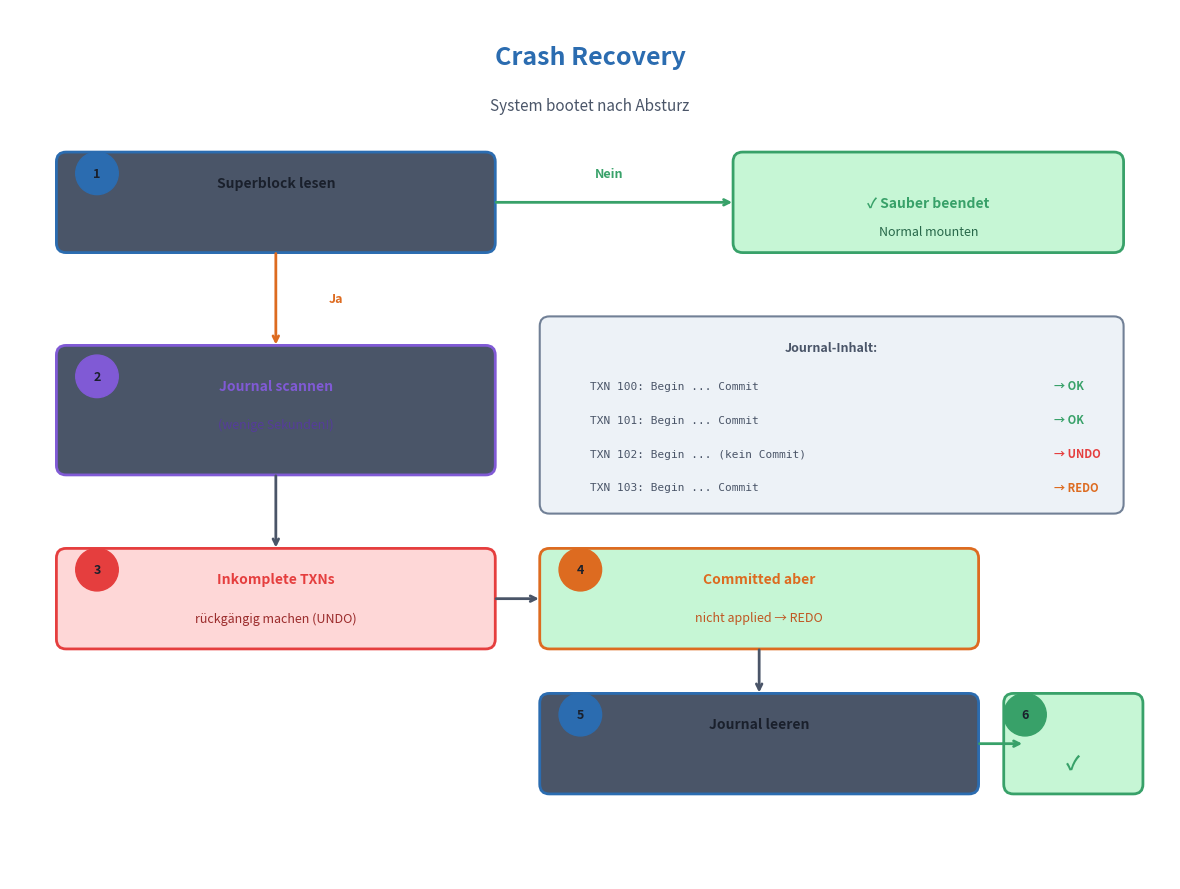

Write Python code to recreate this figure. (Note: this script raises an exception after producing the figure.)
#!/usr/bin/env python3
"""
Creates a crash recovery flowchart diagram for 04-Journaling.md
"""

import matplotlib.pyplot as plt
import matplotlib.patches as mpatches
from matplotlib.patches import FancyBboxPatch, FancyArrowPatch, Rectangle, Circle
import numpy as np

# Set up the figure with dark theme
fig, ax = plt.subplots(1, 1, figsize=(12, 9))

# Theme-agnostic colors (work on dark and light backgrounds)
# Using colors with good contrast in both modes
text_color = '#4A5568'       # Medium gray for text (works on both)
title_color = '#2B6CB0'      # Medium blue for titles
border_color = '#718096'     # Gray for borders
highlight_bg = '#E2E8F0'     # Light gray with some opacity for boxes
journal_color = '#805AD5'    # Purple for journal
disk_color = '#3182CE'       # Blue for disk
metadata_color = '#DD6B20'   # Orange for metadata  
data_color = '#38A169'       # Green for data
success_color = '#38A169'    # Green for success
warning_color = '#DD6B20'    # Orange for warnings
danger_color = '#E53E3E'     # Red for danger
old_color = '#E53E3E'        # Red for old data
new_color = '#38A169'        # Green for new data
pointer_color = '#805AD5'    # Purple for pointer
fs_color = '#3182CE'         # Blue for filesystem
commit_color = '#38A169'     # Green for commit
desc_color = '#DD6B20'       # Orange for descriptor

fig.patch.set_facecolor('none')
ax.set_facecolor('none')
ax.set_xlim(0, 12)
ax.set_ylim(0, 9)
ax.set_aspect('equal')
ax.axis('off')

# Title
ax.text(6, 8.5, 'Crash Recovery', 
        fontsize=18, fontweight='bold', color=title_color,
        ha='center', va='center')

ax.text(6, 8.0, 'System bootet nach Absturz', 
        fontsize=11, color=text_color, ha='center', va='center', style='italic')

# ===== Step 1: Read Superblock =====
step1_box = FancyBboxPatch((0.5, 6.5), 4.5, 1.0,
                            boxstyle="round,pad=0.02,rounding_size=0.1",
                            facecolor='#4A5568', edgecolor=title_color,
                            linewidth=2)
ax.add_patch(step1_box)
step1_circle = plt.Circle((0.9, 7.3), 0.22, color=title_color, fill=True)
ax.add_patch(step1_circle)
ax.text(0.9, 7.3, '1', fontsize=9, fontweight='bold', color='#1A202C',
        ha='center', va='center')
ax.text(2.75, 7.2, 'Superblock lesen', fontsize=10, fontweight='bold',
        color='#1A202C', ha='center', va='center')
ax.text(2.75, 6.8, '"Dirty" Flag gesetzt?', fontsize=9, color=text_color,
        ha='center', va='center')

# Decision arrows from step 1
# No branch (clean)
ax.annotate('', xy=(7.5, 7.0), xytext=(5.0, 7.0),
            arrowprops=dict(arrowstyle='->', color=success_color, lw=2))
ax.text(6.2, 7.3, 'Nein', fontsize=9, color=success_color,
        ha='center', va='center', fontweight='bold')

# Clean shutdown box
clean_box = FancyBboxPatch((7.5, 6.5), 4.0, 1.0,
                            boxstyle="round,pad=0.02,rounding_size=0.1",
                            facecolor='#C6F6D5', edgecolor=success_color,
                            linewidth=2)
ax.add_patch(clean_box)
ax.text(9.5, 7.0, '✓ Sauber beendet', fontsize=10, fontweight='bold',
        color=success_color, ha='center', va='center')
ax.text(9.5, 6.7, 'Normal mounten', fontsize=9, color='#276749',
        ha='center', va='center')

# Yes branch (crash detected)
ax.annotate('', xy=(2.75, 5.5), xytext=(2.75, 6.5),
            arrowprops=dict(arrowstyle='->', color=warning_color, lw=2))
ax.text(3.3, 6.0, 'Ja', fontsize=9, color=warning_color,
        ha='left', va='center', fontweight='bold')

# ===== Step 2: Scan Journal =====
step2_box = FancyBboxPatch((0.5, 4.2), 4.5, 1.3,
                            boxstyle="round,pad=0.02,rounding_size=0.1",
                            facecolor='#4A5568', edgecolor=journal_color,
                            linewidth=2)
ax.add_patch(step2_box)
step2_circle = plt.Circle((0.9, 5.2), 0.22, color=journal_color, fill=True)
ax.add_patch(step2_circle)
ax.text(0.9, 5.2, '2', fontsize=9, fontweight='bold', color='#1A202C',
        ha='center', va='center')
ax.text(2.75, 5.1, 'Journal scannen', fontsize=10, fontweight='bold',
        color=journal_color, ha='center', va='center')
ax.text(2.75, 4.7, '(wenige Sekunden!)', fontsize=9, color='#553C9A',
        ha='center', va='center')
ax.text(2.75, 4.4, 'Crash erkannt → Journal prüfen', fontsize=8, color=text_color,
        ha='center', va='center')

# Journal scan results box
journal_scan_box = FancyBboxPatch((5.5, 3.8), 6.0, 2.0,
                                   boxstyle="round,pad=0.02,rounding_size=0.1",
                                   facecolor='#EDF2F7', edgecolor=border_color,
                                   linewidth=1.5)
ax.add_patch(journal_scan_box)

# Journal entries
ax.text(8.5, 5.5, 'Journal-Inhalt:', fontsize=9, fontweight='bold',
        color=text_color, ha='center', va='center')

entries = [
    ('TXN 100: Begin ... Commit', success_color, '→ OK'),
    ('TXN 101: Begin ... Commit', success_color, '→ OK'),
    ('TXN 102: Begin ... (kein Commit)', danger_color, '→ UNDO'),
    ('TXN 103: Begin ... Commit', warning_color, '→ REDO'),
]
y_pos = 5.1
for entry, color, action in entries:
    ax.text(6.0, y_pos, entry, fontsize=8, color=text_color,
            ha='left', va='center', family='monospace')
    ax.text(10.8, y_pos, action, fontsize=8, color=color,
            ha='left', va='center', fontweight='bold')
    y_pos -= 0.35

# Arrow to step 3
ax.annotate('', xy=(2.75, 3.4), xytext=(2.75, 4.2),
            arrowprops=dict(arrowstyle='->', color=text_color, lw=2))

# ===== Step 3: Undo incomplete =====
step3_box = FancyBboxPatch((0.5, 2.4), 4.5, 1.0,
                            boxstyle="round,pad=0.02,rounding_size=0.1",
                            facecolor='#FED7D7', edgecolor=danger_color,
                            linewidth=2)
ax.add_patch(step3_box)
step3_circle = plt.Circle((0.9, 3.2), 0.22, color=danger_color, fill=True)
ax.add_patch(step3_circle)
ax.text(0.9, 3.2, '3', fontsize=9, fontweight='bold', color='#1A202C',
        ha='center', va='center')
ax.text(2.75, 3.1, 'Inkomplete TXNs', fontsize=10, fontweight='bold',
        color=danger_color, ha='center', va='center')
ax.text(2.75, 2.7, 'rückgängig machen (UNDO)', fontsize=9, color='#9B2C2C',
        ha='center', va='center')

# Arrow to step 4
ax.annotate('', xy=(5.5, 2.9), xytext=(5.0, 2.9),
            arrowprops=dict(arrowstyle='->', color=text_color, lw=2))

# ===== Step 4: Redo committed =====
step4_box = FancyBboxPatch((5.5, 2.4), 4.5, 1.0,
                            boxstyle="round,pad=0.02,rounding_size=0.1",
                            facecolor='#C6F6D5', edgecolor=warning_color,
                            linewidth=2)
ax.add_patch(step4_box)
step4_circle = plt.Circle((5.9, 3.2), 0.22, color=warning_color, fill=True)
ax.add_patch(step4_circle)
ax.text(5.9, 3.2, '4', fontsize=9, fontweight='bold', color='#1A202C',
        ha='center', va='center')
ax.text(7.75, 3.1, 'Committed aber', fontsize=10, fontweight='bold',
        color=warning_color, ha='center', va='center')
ax.text(7.75, 2.7, 'nicht applied → REDO', fontsize=9, color='#C05621',
        ha='center', va='center')

# Arrow to step 5
ax.annotate('', xy=(7.75, 1.9), xytext=(7.75, 2.4),
            arrowprops=dict(arrowstyle='->', color=text_color, lw=2))

# ===== Step 5: Cleanup =====
step5_box = FancyBboxPatch((5.5, 0.9), 4.5, 1.0,
                            boxstyle="round,pad=0.02,rounding_size=0.1",
                            facecolor='#4A5568', edgecolor=title_color,
                            linewidth=2)
ax.add_patch(step5_box)
step5_circle = plt.Circle((5.9, 1.7), 0.22, color=title_color, fill=True)
ax.add_patch(step5_circle)
ax.text(5.9, 1.7, '5', fontsize=9, fontweight='bold', color='#1A202C',
        ha='center', va='center')
ax.text(7.75, 1.6, 'Journal leeren', fontsize=10, fontweight='bold',
        color='#1A202C', ha='center', va='center')
ax.text(7.75, 1.2, 'Dirty Flag löschen', fontsize=9, color=text_color,
        ha='center', va='center')

# Arrow to step 6
ax.annotate('', xy=(10.5, 1.4), xytext=(10.0, 1.4),
            arrowprops=dict(arrowstyle='->', color=success_color, lw=2))

# ===== Step 6: Normal mount =====
step6_box = FancyBboxPatch((10.3, 0.9), 1.4, 1.0,
                            boxstyle="round,pad=0.02,rounding_size=0.1",
                            facecolor='#C6F6D5', edgecolor=success_color,
                            linewidth=2)
ax.add_patch(step6_box)
step6_circle = plt.Circle((10.5, 1.7), 0.22, color=success_color, fill=True)
ax.add_patch(step6_circle)
ax.text(10.5, 1.7, '6', fontsize=9, fontweight='bold', color='#1A202C',
        ha='center', va='center')
ax.text(11.0, 1.2, '✓', fontsize=14, fontweight='bold',
        color=success_color, ha='center', va='center')

# Duration comparison removed - will be in markdown text

plt.tight_layout()
plt.savefig('/media/andhue/Wissen/open-lectures/L-Betriebssysteme, Rechnernetze und verteilte Systeme/02-Betriebssysteme/07-Dateisysteme/assets/crash-recovery.png',
            dpi=150, transparent=True, edgecolor='none', bbox_inches='tight')
plt.close()

print("Created crash-recovery.png")
